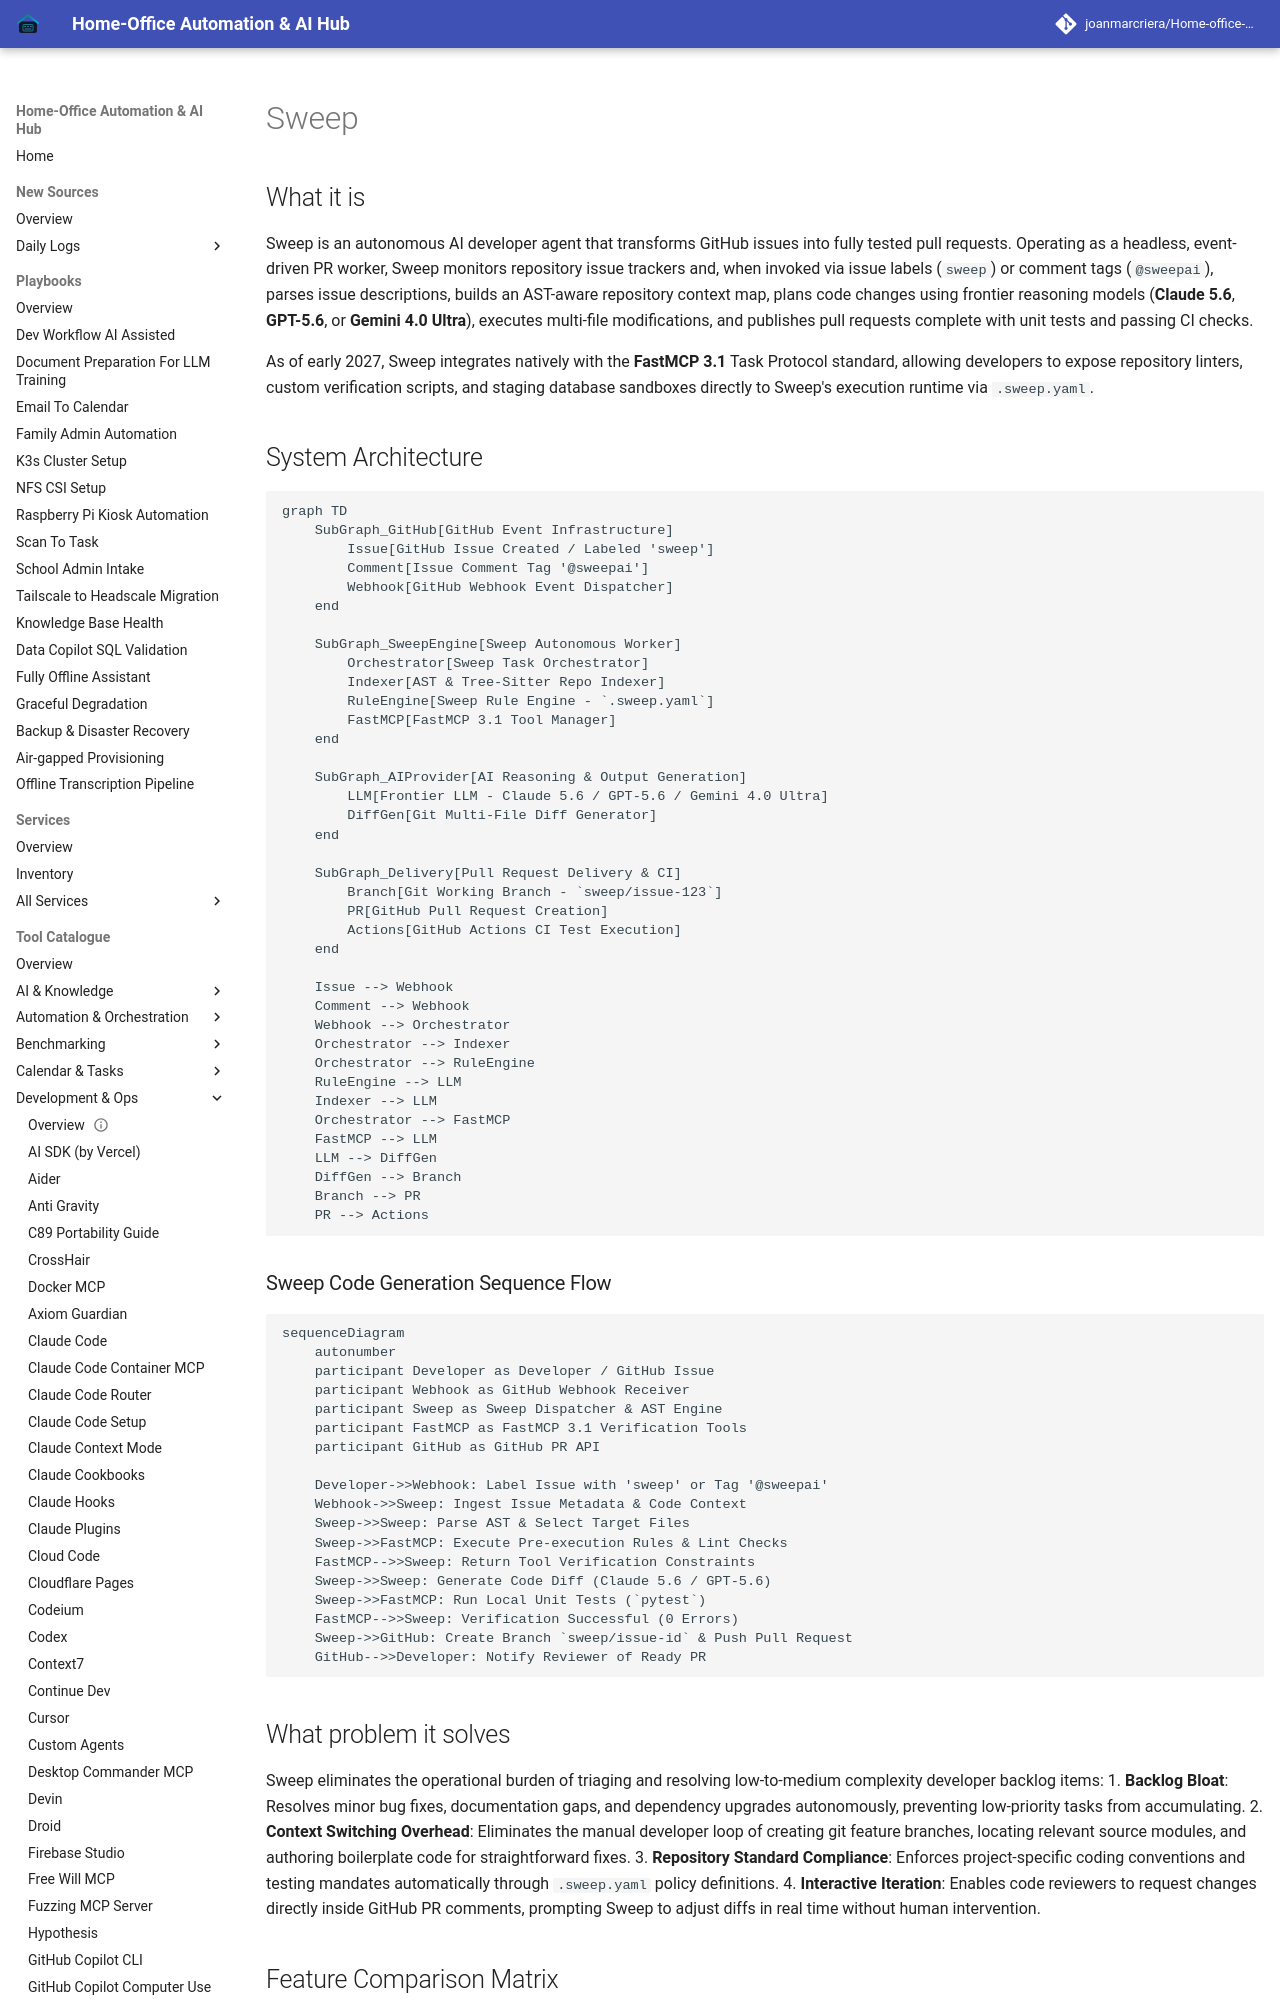

repository: joanmarcriera/Home-office-automations · page: tools/development_ops/sweep_dev/index.html · generator: mkdocs

# Sweep

## What it is
Sweep is an autonomous AI developer agent that transforms GitHub issues into fully tested pull requests. Operating as a headless, event-driven PR worker, Sweep monitors repository issue trackers and, when invoked via issue labels (`sweep`) or comment tags (`@sweepai`), parses issue descriptions, builds an AST-aware repository context map, plans code changes using frontier reasoning models (**Claude 5.6**, **GPT-5.6**, or **Gemini 4.0 Ultra**), executes multi-file modifications, and publishes pull requests complete with unit tests and passing CI checks.

As of early 2027, Sweep integrates natively with the **FastMCP 3.1** Task Protocol standard, allowing developers to expose repository linters, custom verification scripts, and staging database sandboxes directly to Sweep's execution runtime via `.sweep.yaml`.

## System Architecture

```mermaid
graph TD
    SubGraph_GitHub[GitHub Event Infrastructure]
        Issue[GitHub Issue Created / Labeled 'sweep']
        Comment[Issue Comment Tag '@sweepai']
        Webhook[GitHub Webhook Event Dispatcher]
    end

    SubGraph_SweepEngine[Sweep Autonomous Worker]
        Orchestrator[Sweep Task Orchestrator]
        Indexer[AST & Tree-Sitter Repo Indexer]
        RuleEngine[Sweep Rule Engine - `.sweep.yaml`]
        FastMCP[FastMCP 3.1 Tool Manager]
    end

    SubGraph_AIProvider[AI Reasoning & Output Generation]
        LLM[Frontier LLM - Claude 5.6 / GPT-5.6 / Gemini 4.0 Ultra]
        DiffGen[Git Multi-File Diff Generator]
    end

    SubGraph_Delivery[Pull Request Delivery & CI]
        Branch[Git Working Branch - `sweep/issue-123`]
        PR[GitHub Pull Request Creation]
        Actions[GitHub Actions CI Test Execution]
    end

    Issue --> Webhook
    Comment --> Webhook
    Webhook --> Orchestrator
    Orchestrator --> Indexer
    Orchestrator --> RuleEngine
    RuleEngine --> LLM
    Indexer --> LLM
    Orchestrator --> FastMCP
    FastMCP --> LLM
    LLM --> DiffGen
    DiffGen --> Branch
    Branch --> PR
    PR --> Actions
```

### Sweep Code Generation Sequence Flow

```mermaid
sequenceDiagram
    autonumber
    participant Developer as Developer / GitHub Issue
    participant Webhook as GitHub Webhook Receiver
    participant Sweep as Sweep Dispatcher & AST Engine
    participant FastMCP as FastMCP 3.1 Verification Tools
    participant GitHub as GitHub PR API

    Developer->>Webhook: Label Issue with 'sweep' or Tag '@sweepai'
    Webhook->>Sweep: Ingest Issue Metadata & Code Context
    Sweep->>Sweep: Parse AST & Select Target Files
    Sweep->>FastMCP: Execute Pre-execution Rules & Lint Checks
    FastMCP-->>Sweep: Return Tool Verification Constraints
    Sweep->>Sweep: Generate Code Diff (Claude 5.6 / GPT-5.6)
    Sweep->>FastMCP: Run Local Unit Tests (`pytest`)
    FastMCP-->>Sweep: Verification Successful (0 Errors)
    Sweep->>GitHub: Create Branch `sweep/issue-id` & Push Pull Request
    GitHub-->>Developer: Notify Reviewer of Ready PR
```
